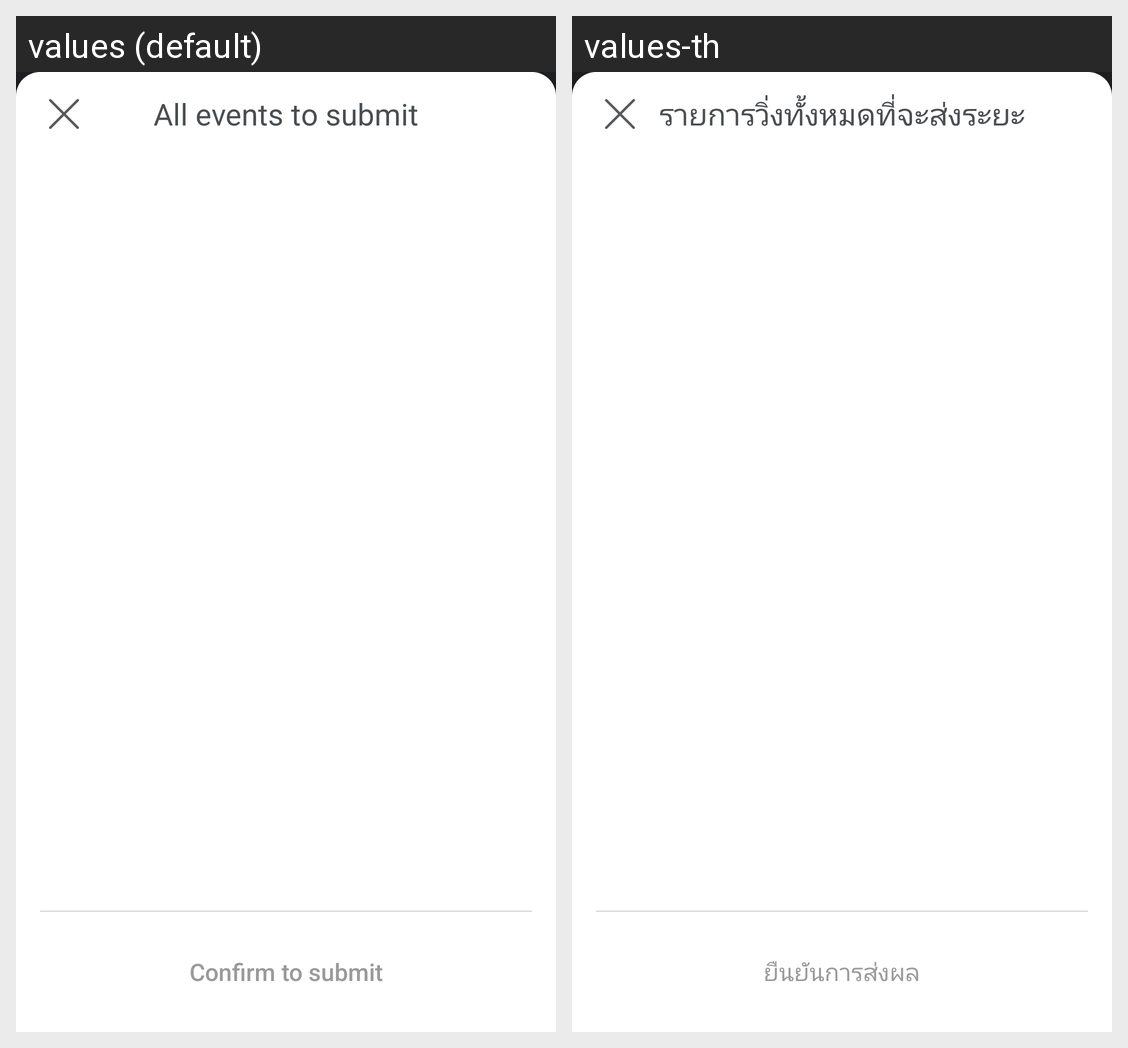

This grid shows one Android layout under two languages. Give, for every string resource on the screen, its name, the default text and each shown locale's text.
Android screen res/layout/bottom_sheet_select_events.xml rendered under 2 locales, left to right: values (default), values-th. Device: Nexus 5 (rendered at 1080×1920; each locale shown at half size, 540×960, under a caption strip naming it); theme Theme.Runex.TransparentStatus.
Strings drawn on this screen, with the default value and each locale's value (text and hints the layout hard-codes, and strings that could not be matched under every locale, appear in the picture but are not listed):

all_events_to_submit
  values: All events to submit
  values-th: รายการวิ่งทั้งหมดที่จะส่งระยะ

confirm_submit_result
  values: Confirm to submit
  values-th: ยืนยันการส่งผล
